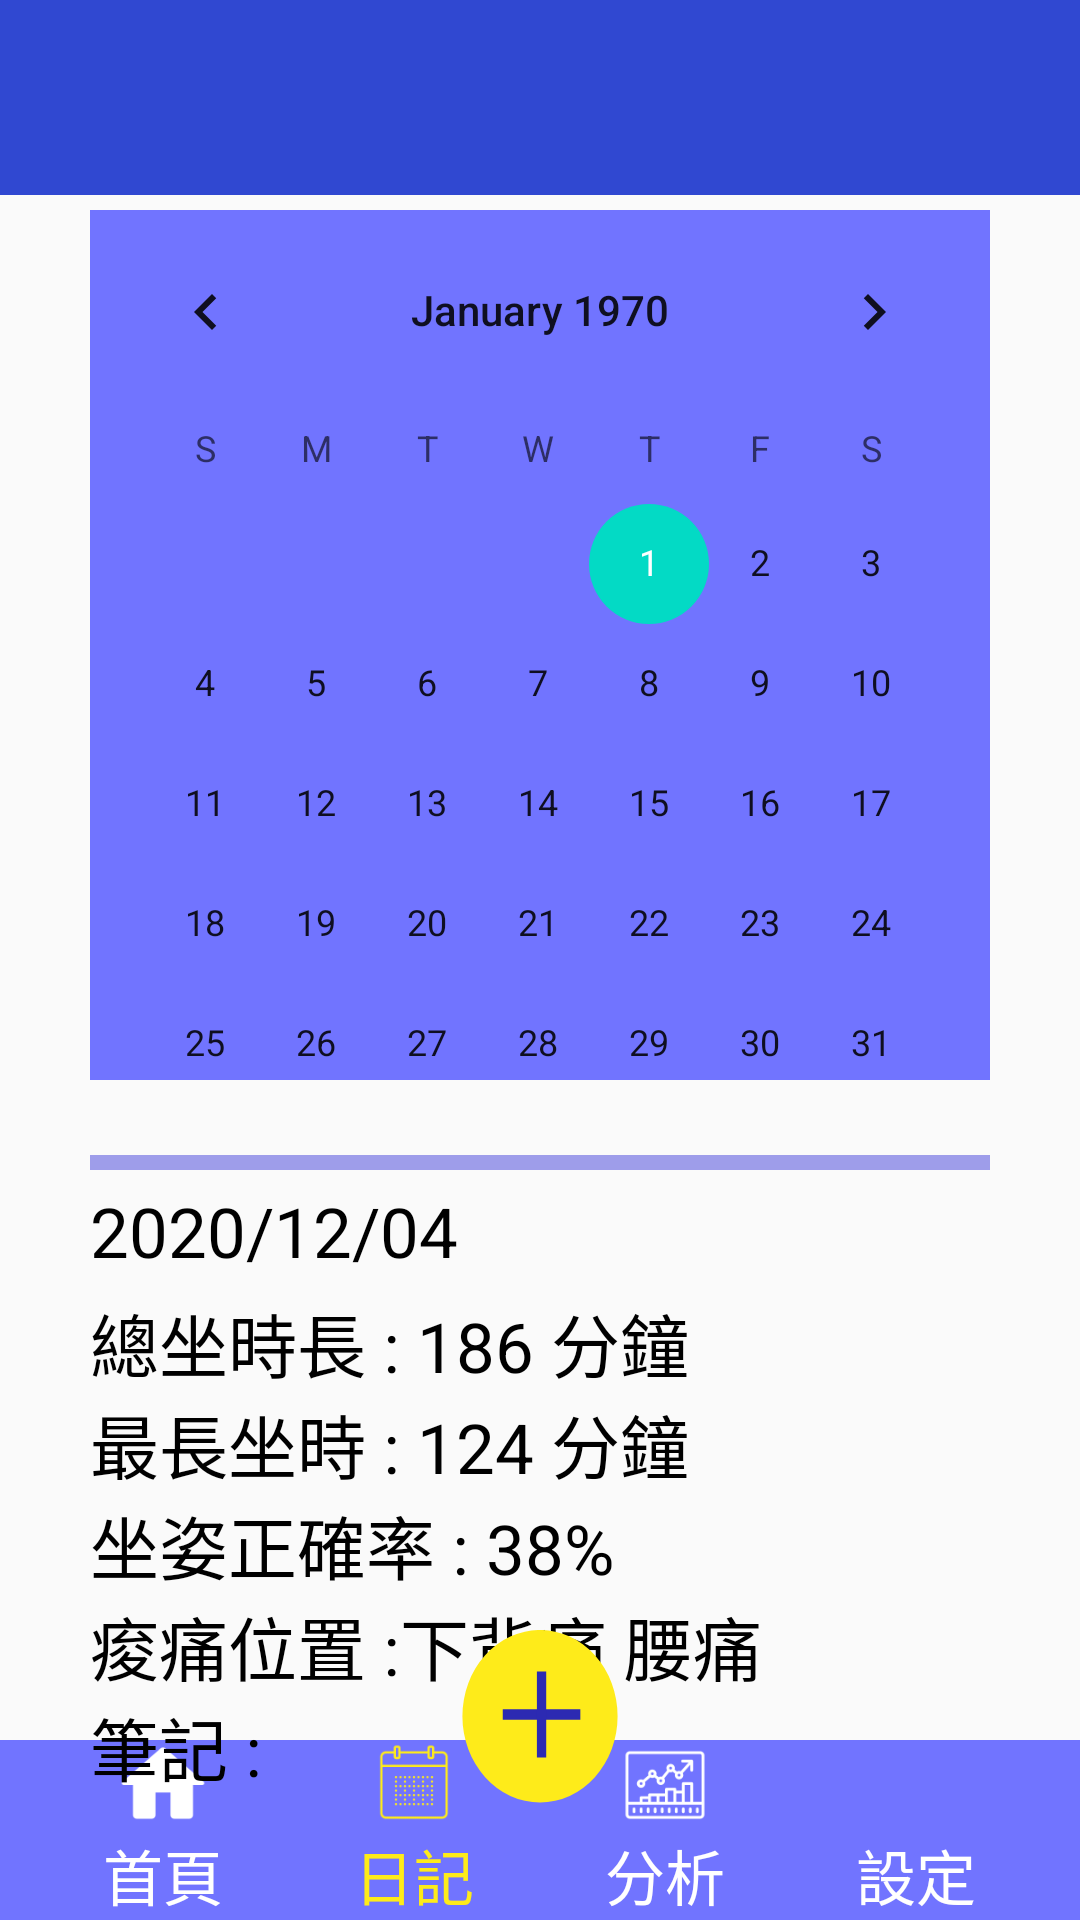

Reconstruct the res/layout file that produces this screen, plus the resources it refers to.
<!-- AndroidManifest.xml: application theme AppTheme.Fullscreen -->
<!-- res/layout/activity_diary.xml -->
<?xml version="1.0" encoding="utf-8"?>
<RelativeLayout xmlns:android="http://schemas.android.com/apk/res/android"
    xmlns:app="http://schemas.android.com/apk/res-auto"
    xmlns:tools="http://schemas.android.com/tools"
    android:layout_width="match_parent"
    android:layout_height="match_parent"
    tools:context="com.example.digi.diary"
    >
    <LinearLayout
        android:layout_width="match_parent"
        android:layout_height="65dp"
        android:background="#3048d1"
        android:gravity="center_vertical">


    </LinearLayout>
    <Button
        android:id="@+id/plus"
        android:layout_width="60dp"
        android:layout_height="wrap_content"
        android:background="@drawable/plus"
        android:layout_centerHorizontal="true"
        android:textColor="#ffffff"
        android:textSize="50sp"
        android:gravity="center"
        android:layout_gravity="center"
        android:layout_alignParentBottom="true"
        android:layout_marginBottom="30dp">

    </Button>
    <LinearLayout
        android:layout_width="match_parent"
        android:layout_height="60dp"
        android:background="#7174ff"
        android:layout_gravity="center_horizontal"
        android:gravity="center"
        android:layout_alignParentBottom="true">

        <LinearLayout
            android:id="@+id/bt1layout"
            android:layout_width="wrap_content"
            android:layout_height="wrap_content"
            android:layout_weight="1"
            android:layout_marginLeft="25dp"
            android:layout_gravity="center"
            android:background="#7174ff"
            android:orientation="vertical">

            <ImageView
                android:layout_gravity="center"
                android:layout_width="30dp"
                android:layout_height="30dp"
                app:srcCompat="@drawable/mainwhite">
            </ImageView>
            <TextView
                android:layout_gravity="center"
                android:gravity="center"
                android:id="@+id/bt1"
                android:layout_width="wrap_content"
                android:layout_height="30dp"
                android:background="#7174ff"
                android:text="首頁"
                android:textSize="20sp"
                android:textColor="#ffffff">

            </TextView>
        </LinearLayout>

        <LinearLayout
            android:id="@+id/bt2layout"
            android:layout_width="wrap_content"
            android:layout_height="wrap_content"
            android:layout_weight="1"
            android:layout_marginLeft="25dp"
            android:layout_gravity="center"
            android:background="#7174ff"
            android:orientation="vertical">

            <ImageView
                android:layout_gravity="center"
                android:layout_width="30dp"
                android:layout_height="30dp"
                app:srcCompat="@drawable/diaryblue">
            </ImageView>
            <TextView
                android:layout_gravity="center"
                android:gravity="center"
                android:id="@+id/bt2"
                android:layout_width="wrap_content"
                android:layout_height="30dp"
                android:background="#7174ff"
                android:textSize="20sp"
                android:text="日記"
                android:textColor="#feeb1a">

            </TextView>
        </LinearLayout>
        <LinearLayout
            android:id="@+id/bt3layout"
            android:layout_width="wrap_content"
            android:layout_height="wrap_content"
            android:layout_weight="1"
            android:layout_marginLeft="25dp"
            android:layout_gravity="center"
            android:background="#7174ff"
            android:orientation="vertical">

            <ImageView
                android:layout_gravity="center"
                android:layout_width="30dp"
                android:layout_height="30dp"
                app:srcCompat="@drawable/analysiswhite">
            </ImageView>
            <TextView
                android:layout_gravity="center"
                android:gravity="center"
                android:id="@+id/bt3"
                android:layout_width="wrap_content"
                android:layout_height="30dp"
                android:background="#7174ff"
                android:textSize="20sp"
                android:text="分析"
                android:textColor="#ffffff">

            </TextView>
        </LinearLayout>
        <LinearLayout
            android:id="@+id/bt4layout"
            android:layout_width="wrap_content"
            android:layout_height="wrap_content"
            android:layout_weight="1"
            android:layout_marginRight="25dp"
            android:layout_marginLeft="25dp"
            android:layout_gravity="center"
            android:background="#7174ff"
            android:orientation="vertical">

            <ImageView
                android:layout_gravity="center"
                android:layout_width="30dp"
                android:layout_height="30dp"
                app:srcCompat="@drawable/settingwhite">
            </ImageView>
            <TextView
                android:layout_gravity="center"
                android:gravity="center"
                android:id="@+id/bt4"
                android:layout_width="wrap_content"
                android:layout_height="30dp"
                android:background="#7174ff"
                android:textSize="20sp"
                android:text="設定"
                android:textColor="#ffffff">

            </TextView>
        </LinearLayout>
    </LinearLayout>


    <LinearLayout
         android:id="@+id/calendarlayout"
        android:layout_centerHorizontal="true"
         android:layout_marginTop="60dp"
         android:layout_width="300dp"
         android:layout_height="300dp"
         android:gravity="center_horizontal">
        <CalendarView
            android:id="@+id/calendar"
            android:layout_marginTop="10dp"
            android:layout_width="wrap_content"
            android:layout_height="340dp"
            android:background="#7174ff"
            >

        </CalendarView>
     </LinearLayout>
    <LinearLayout
        android:id="@id/line"
        android:layout_below="@id/calendarlayout"
        android:padding="5dp"
        android:layout_centerHorizontal="true"
        android:layout_width="wrap_content"
        android:layout_height="wrap_content">
        <Button
            android:id="@+id/line"
            android:layout_marginTop="20dp"
            android:layout_width="wrap_content"
            android:layout_height="5dp"
            android:background="@drawable/line">
        </Button>
    </LinearLayout>
    <TextView
        android:id="@+id/date"
        android:layout_below="@id/line"
        android:layout_marginLeft="30dp"
        android:text="2020/12/04"
        android:textSize="23sp"
        android:layout_width="wrap_content"
        android:textColor="#000000"
        android:layout_height="wrap_content">
    </TextView>
     <TextView
         android:id="@+id/point"
         android:layout_marginTop="5dp"
         android:layout_width="wrap_content"
         android:layout_height="wrap_content"
         android:layout_below="@+id/date"
         android:textColor="#000000"
         android:layout_marginLeft="30dp"
         android:text="總坐時長 : 186 分鐘"
         android:textSize="23sp"
         >

     </TextView>
    <TextView
        android:id="@+id/style"
        android:layout_width="wrap_content"
        android:layout_height="wrap_content"
        android:layout_below="@+id/point"
        android:layout_marginLeft="30dp"
        android:textColor="#000000"
        android:text="最長坐時 : 124 分鐘"
        android:textSize="23sp"
        >

    </TextView>
    <TextView
        android:id="@+id/correct"
        android:layout_width="wrap_content"
        android:layout_height="wrap_content"
        android:layout_below="@+id/style"
        android:layout_marginLeft="30dp"
        android:textColor="#000000"
        android:text="坐姿正確率 : 38%"
        android:textSize="23sp"
        >

    </TextView>
    <TextView
        android:id="@+id/position"
        android:layout_width="wrap_content"
        android:layout_height="wrap_content"
        android:layout_below="@+id/correct"
        android:layout_marginLeft="30dp"
        android:textColor="#000000"
        android:text="痠痛位置 :下背痛 腰痛"
        android:textSize="23sp"
        >

    </TextView>
    <TextView
        android:id="@+id/note"
        android:layout_width="wrap_content"
        android:layout_height="wrap_content"
        android:layout_below="@+id/position"
        android:layout_marginLeft="30dp"
        android:textColor="#000000"
        android:text="筆記 : "
        android:textSize="23sp"
        >

    </TextView>

</RelativeLayout>
<!-- resources referenced by this layout -->
<resources>
  <!-- drawable analysiswhite: png bitmap (drawable, 2515 bytes) -->
  <!-- drawable diaryblue: png bitmap (drawable, 1409 bytes) -->
  <!-- drawable line (drawable) -->
  <vector xmlns:android="http://schemas.android.com/apk/res/android"
      android:width="300dp"
      android:height="4dp"
      android:viewportWidth="300"
      android:viewportHeight="4">
    <path
        android:pathData="M0,0h300v4h-300z"
        android:fillColor="#9E9DEA"/>
  </vector>
  <!-- drawable mainwhite: png bitmap (drawable, 1205 bytes) -->
  <!-- drawable plus (drawable) -->
  <vector xmlns:android="http://schemas.android.com/apk/res/android"
      android:width="58dp"
      android:height="58dp"
      android:viewportWidth="58"
      android:viewportHeight="58">
    <path
        android:pathData="M29,25m-25,0a25,25 0,1 1,50 0a25,25 0,1 1,-50 0"
        android:fillColor="#FEEB1A"/>
    <path
        android:pathData="M17,23h25v3h-25z"
        android:fillColor="#2C2AB2"/>
    <path
        android:pathData="M28,12l0,25l3,0l0,-25z"
        android:fillColor="#2C2AB2"/>
  </vector>
  <style name="AppTheme.Fullscreen">
          <item name="windowActionBar">false
          </item>
          <item name="windowNoTitle">true
          </item>
          <item name="android:windowFullscreen">true
          </item>
      </style>
      /////////////////////////test/////////////////////////////////////////
</resources>
